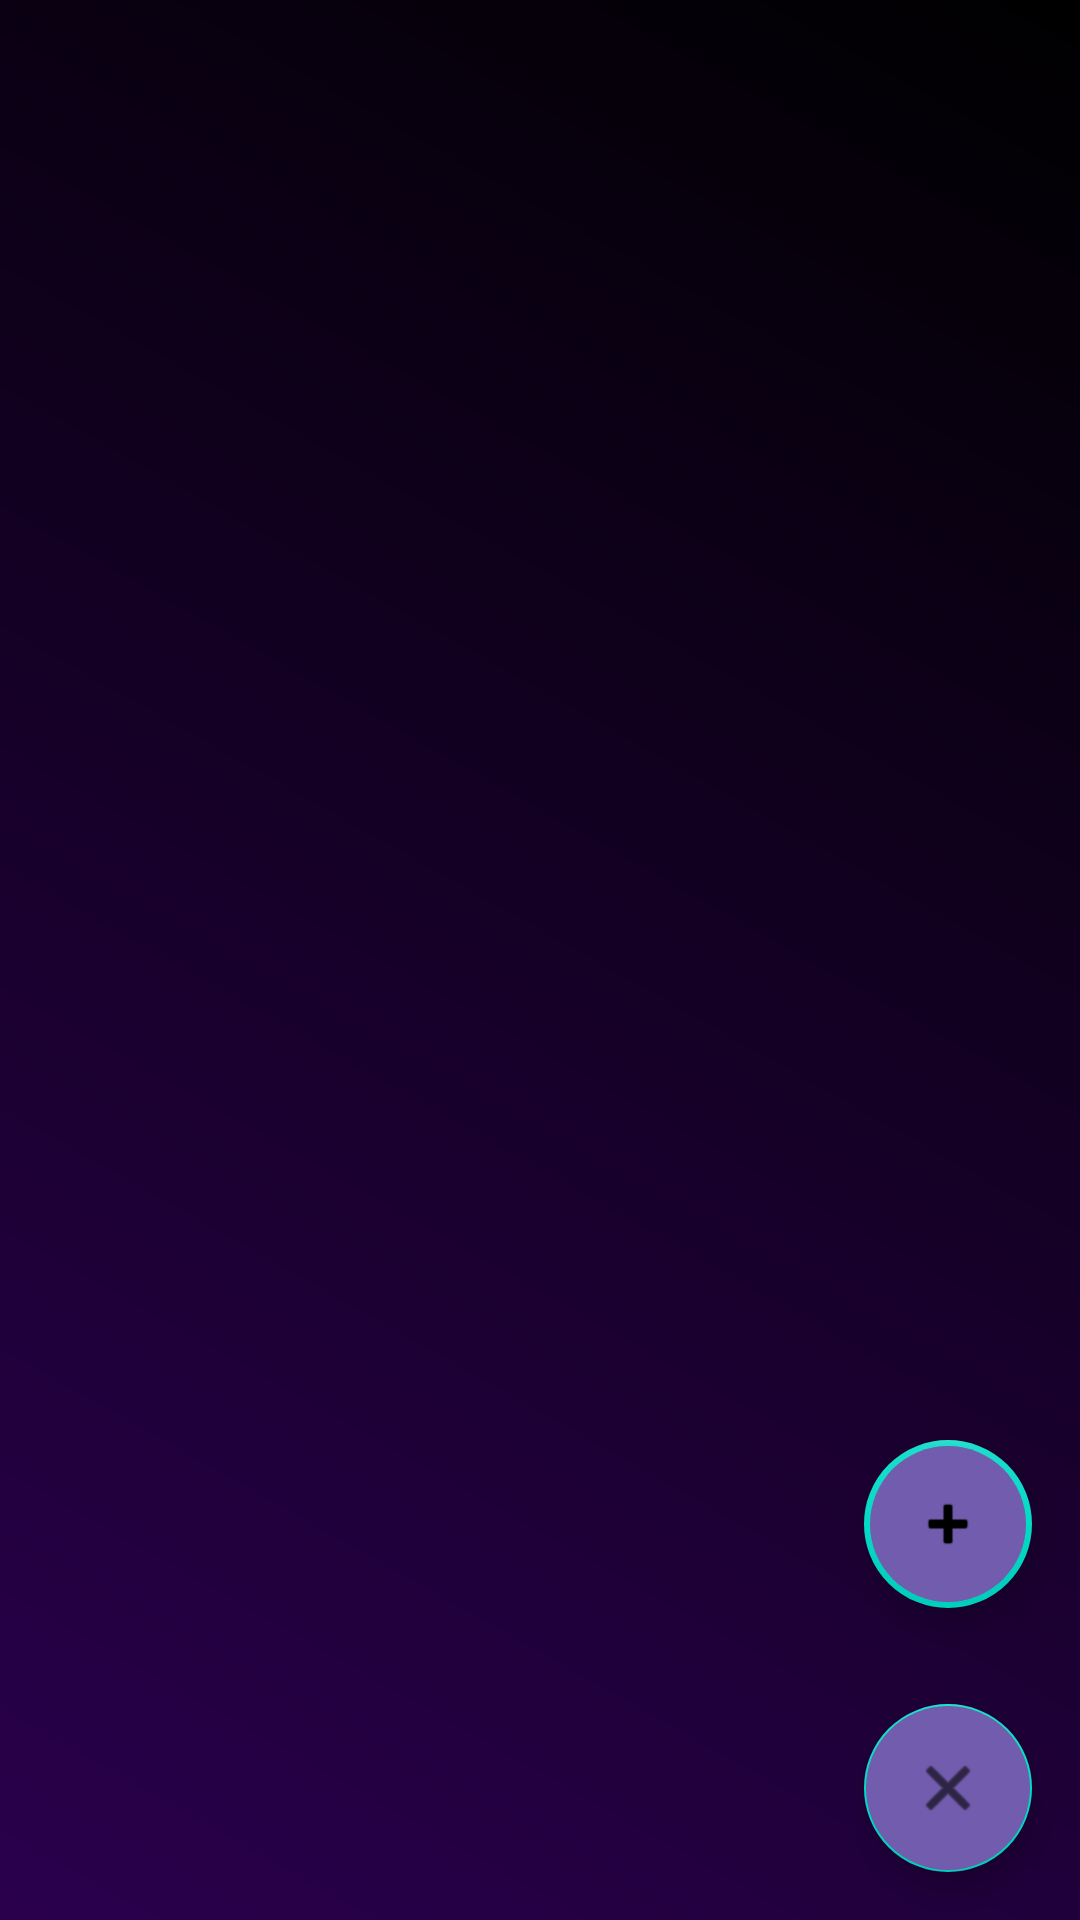

This screen was rendered from an Android layout file. Write that file and the resources it references.
<!-- AndroidManifest.xml: application theme AppTheme -->
<!-- res/layout/activity_main.xml -->
<?xml version="1.0" encoding="utf-8"?>
<RelativeLayout xmlns:android="http://schemas.android.com/apk/res/android"
    xmlns:app="http://schemas.android.com/apk/res-auto"
    android:layout_width="match_parent"
    android:layout_height="match_parent">

    <LinearLayout
        android:layout_width="match_parent"
        android:layout_height="match_parent"
        android:background="@drawable/gradient_background"
        android:orientation="vertical">

        <androidx.recyclerview.widget.RecyclerView
            android:id="@+id/recyclerView"
            android:layout_width="match_parent"
            android:layout_height="0dp"
            android:layout_weight="1" />

        <com.google.android.material.floatingactionbutton.FloatingActionButton
            android:id="@+id/fab"
            android:layout_width="wrap_content"
            android:layout_height="wrap_content"
            android:layout_gravity="end|bottom"
            android:layout_margin="16dp"
            android:src="@android:drawable/ic_input_add"
            android:tint="#FFFFFF"
            android:backgroundTint="#725CAD"
            app:borderWidth="2dp"
            app:fabSize="normal" />
        <com.google.android.material.floatingactionbutton.FloatingActionButton
            android:id="@+id/fab_logout"
            android:layout_width="wrap_content"
            android:layout_height="wrap_content"
            android:layout_gravity="end|top"
            android:layout_margin="16dp"
            android:backgroundTint="#725CAD"
            android:src="@android:drawable/ic_menu_close_clear_cancel" />
    </LinearLayout>

    <FrameLayout
        android:id="@+id/particleContainer"
        android:layout_width="match_parent"
        android:layout_height="match_parent" />
</RelativeLayout>
<!-- resources referenced by this layout -->
<resources>
  <!-- drawable gradient_background (drawable) -->
  <?xml version="1.0" encoding="utf-8"?>
  
  <shape xmlns:android="http://schemas.android.com/apk/res/android">
      <gradient
          android:startColor="#2A004D"
          android:endColor="#000000"
          android:angle="45" />
  </shape>
  <style name="AppTheme" parent="Theme.MaterialComponents.Light.NoActionBar">
  
          <item name="colorOnPrimary">#FFFFFF</item>
      </style>
</resources>
